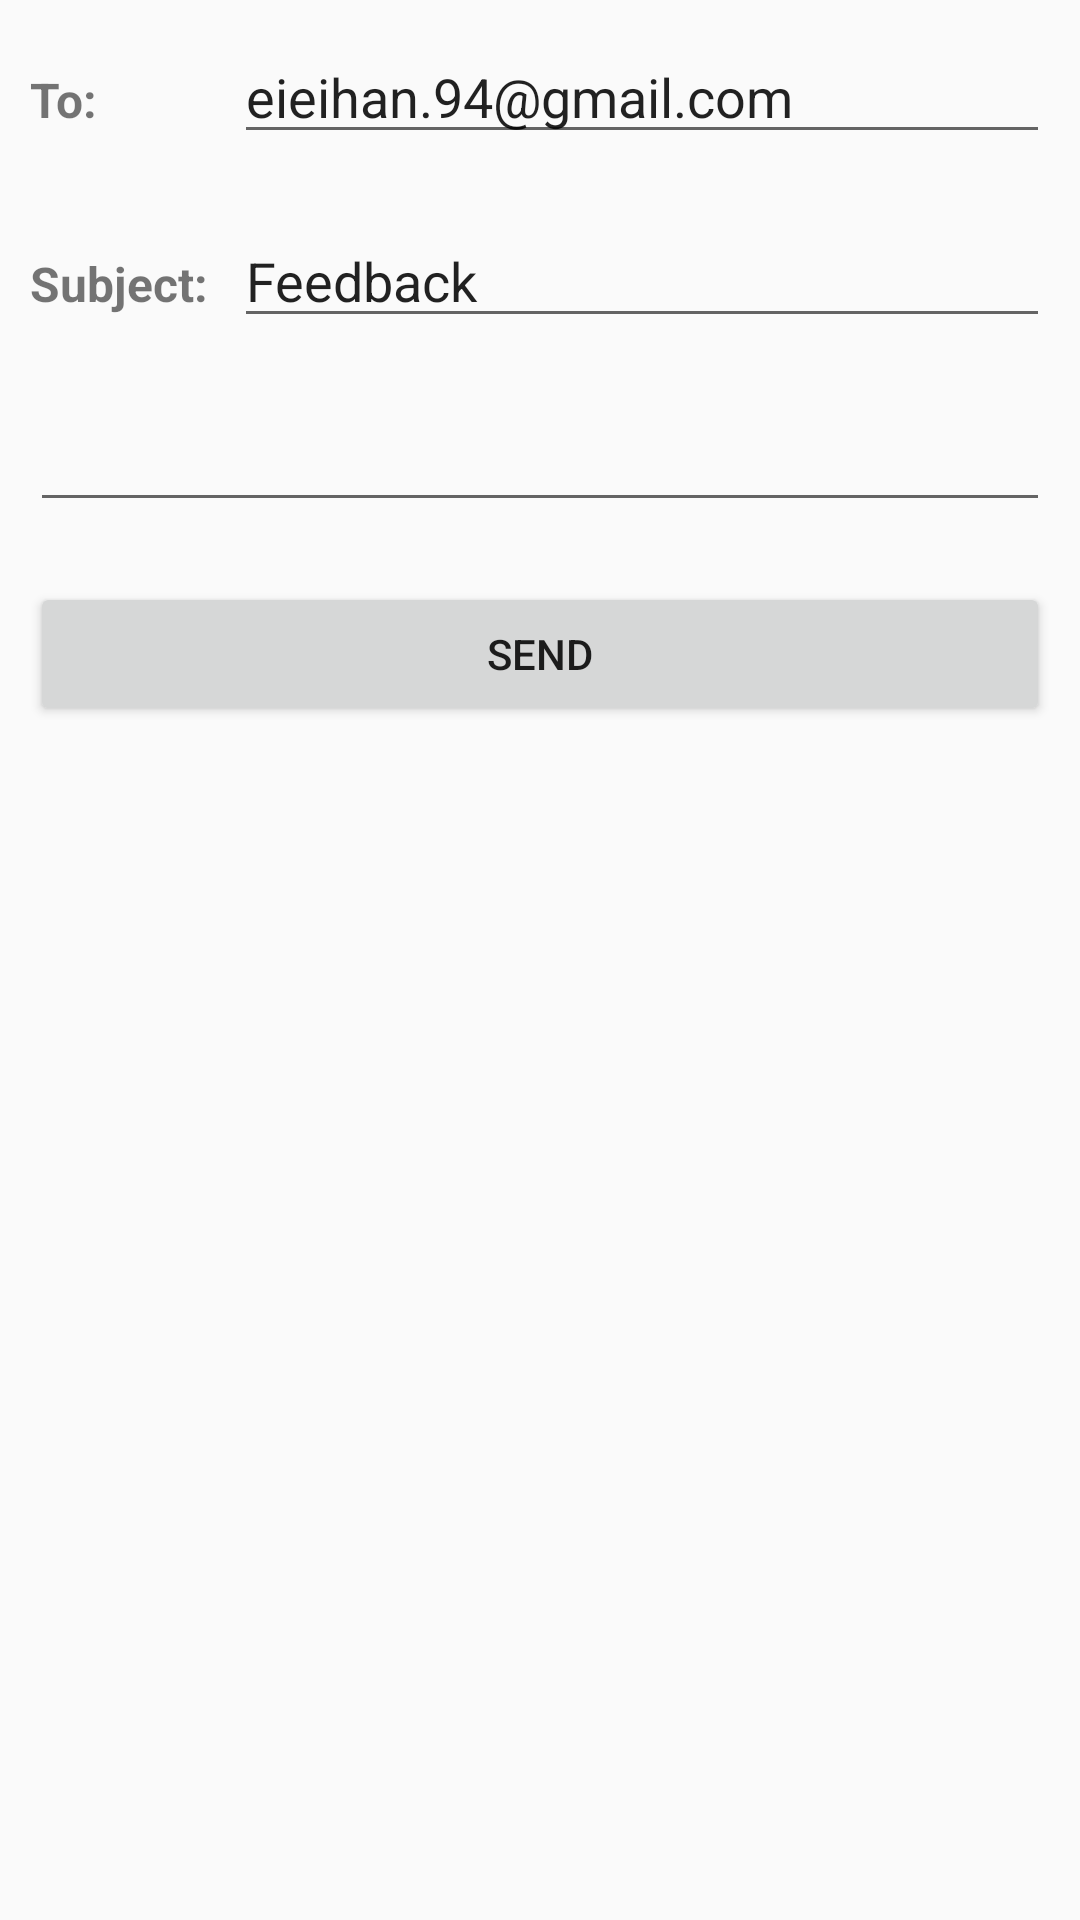

Reconstruct the res/layout file that produces this screen, plus the resources it refers to.
<!-- AndroidManifest.xml: application theme AppTheme -->
<!-- res/layout/fragment_report_ploblem.xml -->
<?xml version="1.0" encoding="utf-8"?>
<LinearLayout xmlns:android="http://schemas.android.com/apk/res/android"
    xmlns:tools="http://schemas.android.com/tools"
    android:layout_width="match_parent"
    android:layout_height="match_parent"
    android:orientation="vertical"
    tools:context=".ReportPloblem">

    <LinearLayout
        android:layout_width="match_parent"
        android:layout_height="wrap_content"
        android:layout_margin="10dp"
        android:orientation="horizontal">

        <TextView
            android:layout_width="match_parent"
            android:layout_weight="4"
            android:layout_height="wrap_content"
            android:textSize="16sp"
            android:textStyle="bold"
            android:text="@string/to" />
        <EditText
            android:id="@+id/et_report_toEmail"
            android:layout_width="match_parent"
            android:layout_weight="1"
            android:text="eieihan.94@gmail.com"
            android:layout_height="wrap_content"
            />
    </LinearLayout>

    <LinearLayout
        android:layout_width="match_parent"
        android:layout_height="wrap_content"
        android:layout_margin="10dp"
        android:orientation="horizontal">

        <TextView
            android:layout_width="match_parent"
            android:layout_weight="4"
            android:layout_height="wrap_content"
            android:textSize="16sp"
            android:textStyle="bold"
            android:text="@string/subject" />
        <EditText
            android:id="@+id/et_report_subject"
            android:layout_width="match_parent"
            android:layout_weight="1"
            android:text="Feedback"
            android:layout_height="wrap_content"
            />
    </LinearLayout>

    <LinearLayout
        android:layout_width="match_parent"
        android:layout_height="wrap_content"
        android:layout_margin="10dp"
        android:orientation="horizontal">

        <EditText
            android:id="@+id/et_report_message"
            android:layout_width="match_parent"
            android:layout_height="wrap_content"/>
    </LinearLayout>

    <LinearLayout
        android:layout_width="match_parent"
        android:layout_height="wrap_content"
        android:layout_margin="10dp"
        android:orientation="horizontal">

        <Button
            android:id="@+id/btn_report_send"
            android:layout_width="match_parent"
            android:layout_height="wrap_content"
            android:text="@string/send"/>
    </LinearLayout>
</LinearLayout>
<!-- resources referenced by this layout -->
<resources>
  <string name="send">Send</string>
  <string name="subject">Subject:</string>
  <string name="to">To:</string>
  <style name="AppTheme" parent="Theme.AppCompat.Light.NoActionBar">
          
          <item name="colorPrimary">@color/colorPrimary</item>
          <item name="colorPrimaryDark">@color/colorPrimaryDark</item>
          <item name="colorAccent">@color/colorAccent</item>
      </style>
  <color name="colorPrimary">#26c6da</color>
  <color name="colorPrimaryDark">#0095a8</color>
  <color name="colorAccent">#6ff9ff</color>
</resources>
